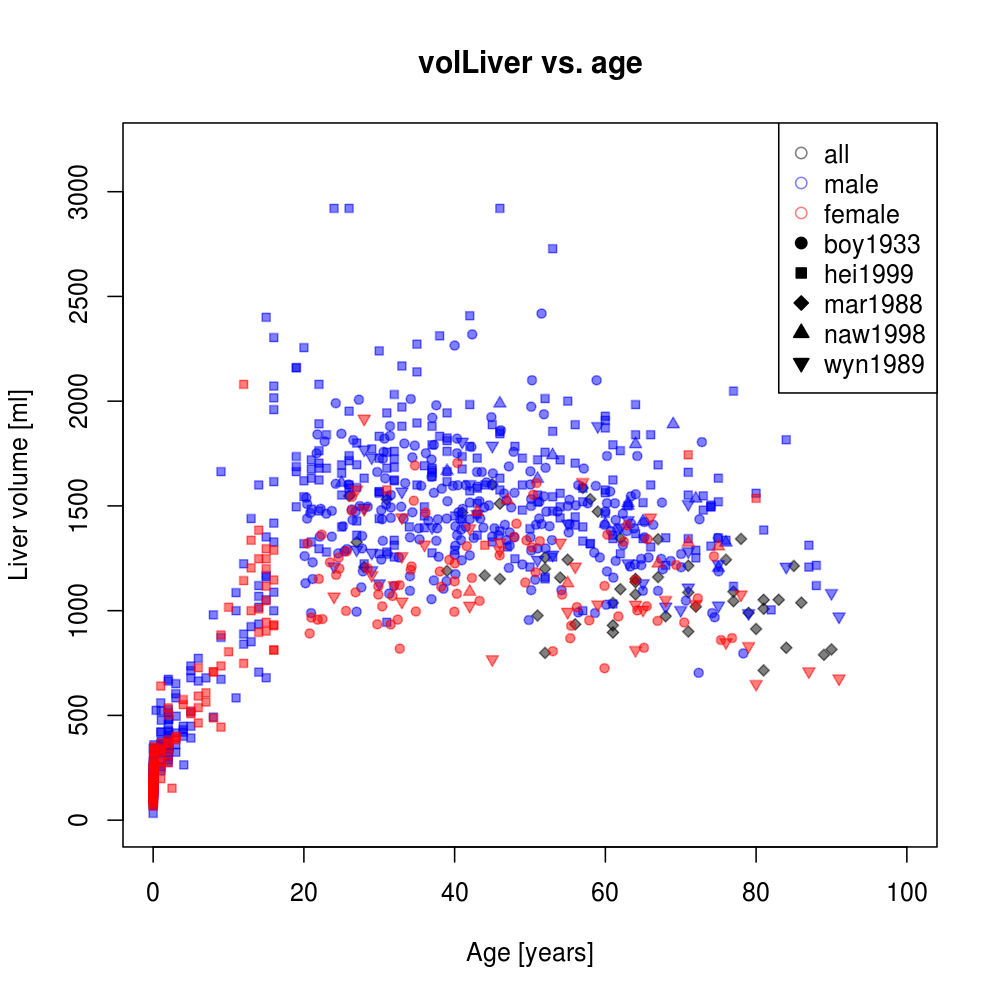

Source data for this figure (header and first rows):
study	gender	age	volLiver	dtype	status
boy1933	female	20.47	1321	individual	healthy
boy1933	female	20.76	891.4	individual	healthy
boy1933	female	20.99	967.2	individual	healthy
boy1933	female	21.82	957.1	individual	healthy
boy1933	female	21.98	1152	individual	healthy
boy1933	female	22.35	1363	individual	healthy
boy1933	female	22.45	960.2	individual	healthy
boy1933	female	23.46	1231	individual	healthy
boy1933	female	24.28	1171	individual	healthy
boy1933	female	24.61	1254	individual	healthy
boy1933	female	24.7	1201	individual	healthy
boy1933	female	25.59	999	individual	healthy
boy1933	female	25.66	1283	individual	healthy
boy1933	female	26.34	1478	individual	healthy
boy1933	female	26.36	1544	individual	healthy
boy1933	female	26.86	1088	individual	healthy
boy1933	female	28.45	1203	individual	healthy
boy1933	female	29.74	935.1	individual	healthy
boy1933	female	29.88	1077	individual	healthy
boy1933	female	29.89	1117	individual	healthy
boy1933	female	30.38	1021	individual	healthy
boy1933	female	31.51	934.6	individual	healthy
boy1933	female	31.75	1070	individual	healthy
boy1933	female	32.45	957.5	individual	healthy
boy1933	female	32.7	1123	individual	healthy
boy1933	female	32.72	818.7	individual	healthy
boy1933	female	34.18	1195	individual	healthy
boy1933	female	34.29	1211	individual	healthy
boy1933	female	34.58	1525	individual	healthy
boy1933	female	34.73	1693	individual	healthy
boy1933	female	34.86	996.4	individual	healthy
boy1933	female	36.13	1468	individual	healthy
boy1933	female	38.03	1187	individual	healthy
boy1933	female	38.22	1114	individual	healthy
boy1933	female	39.3	1243	individual	healthy
boy1933	female	39.96	995	individual	healthy
boy1933	female	40	1140	individual	healthy
boy1933	female	40.02	1226	individual	healthy
boy1933	female	40.3	1081	individual	healthy
boy1933	female	40.36	1705	individual	healthy
boy1933	female	41.61	1308	individual	healthy
boy1933	female	42.3	1156	individual	healthy
boy1933	female	43.31	1047	individual	healthy
boy1933	female	45.97	1264	individual	healthy
boy1933	female	47.87	1353	individual	healthy
boy1933	female	48.2	1415	individual	healthy
boy1933	female	49.37	1134	individual	healthy
boy1933	female	49.53	1336	individual	healthy
boy1933	female	50.25	1303	individual	healthy
boy1933	female	50.43	1554	individual	healthy
boy1933	female	50.74	1184	individual	healthy
boy1933	female	50.86	1610	individual	healthy
boy1933	female	51.3	1332	individual	healthy
boy1933	female	53.03	806.5	individual	healthy
boy1933	female	54.25	1077	individual	healthy
boy1933	female	55.34	868.6	individual	healthy
boy1933	female	55.46	928	individual	healthy
boy1933	female	56.22	1017	individual	healthy
boy1933	female	57.87	953.8	individual	healthy
boy1933	female	59.89	725.4	individual	healthy
... 991 more rows
